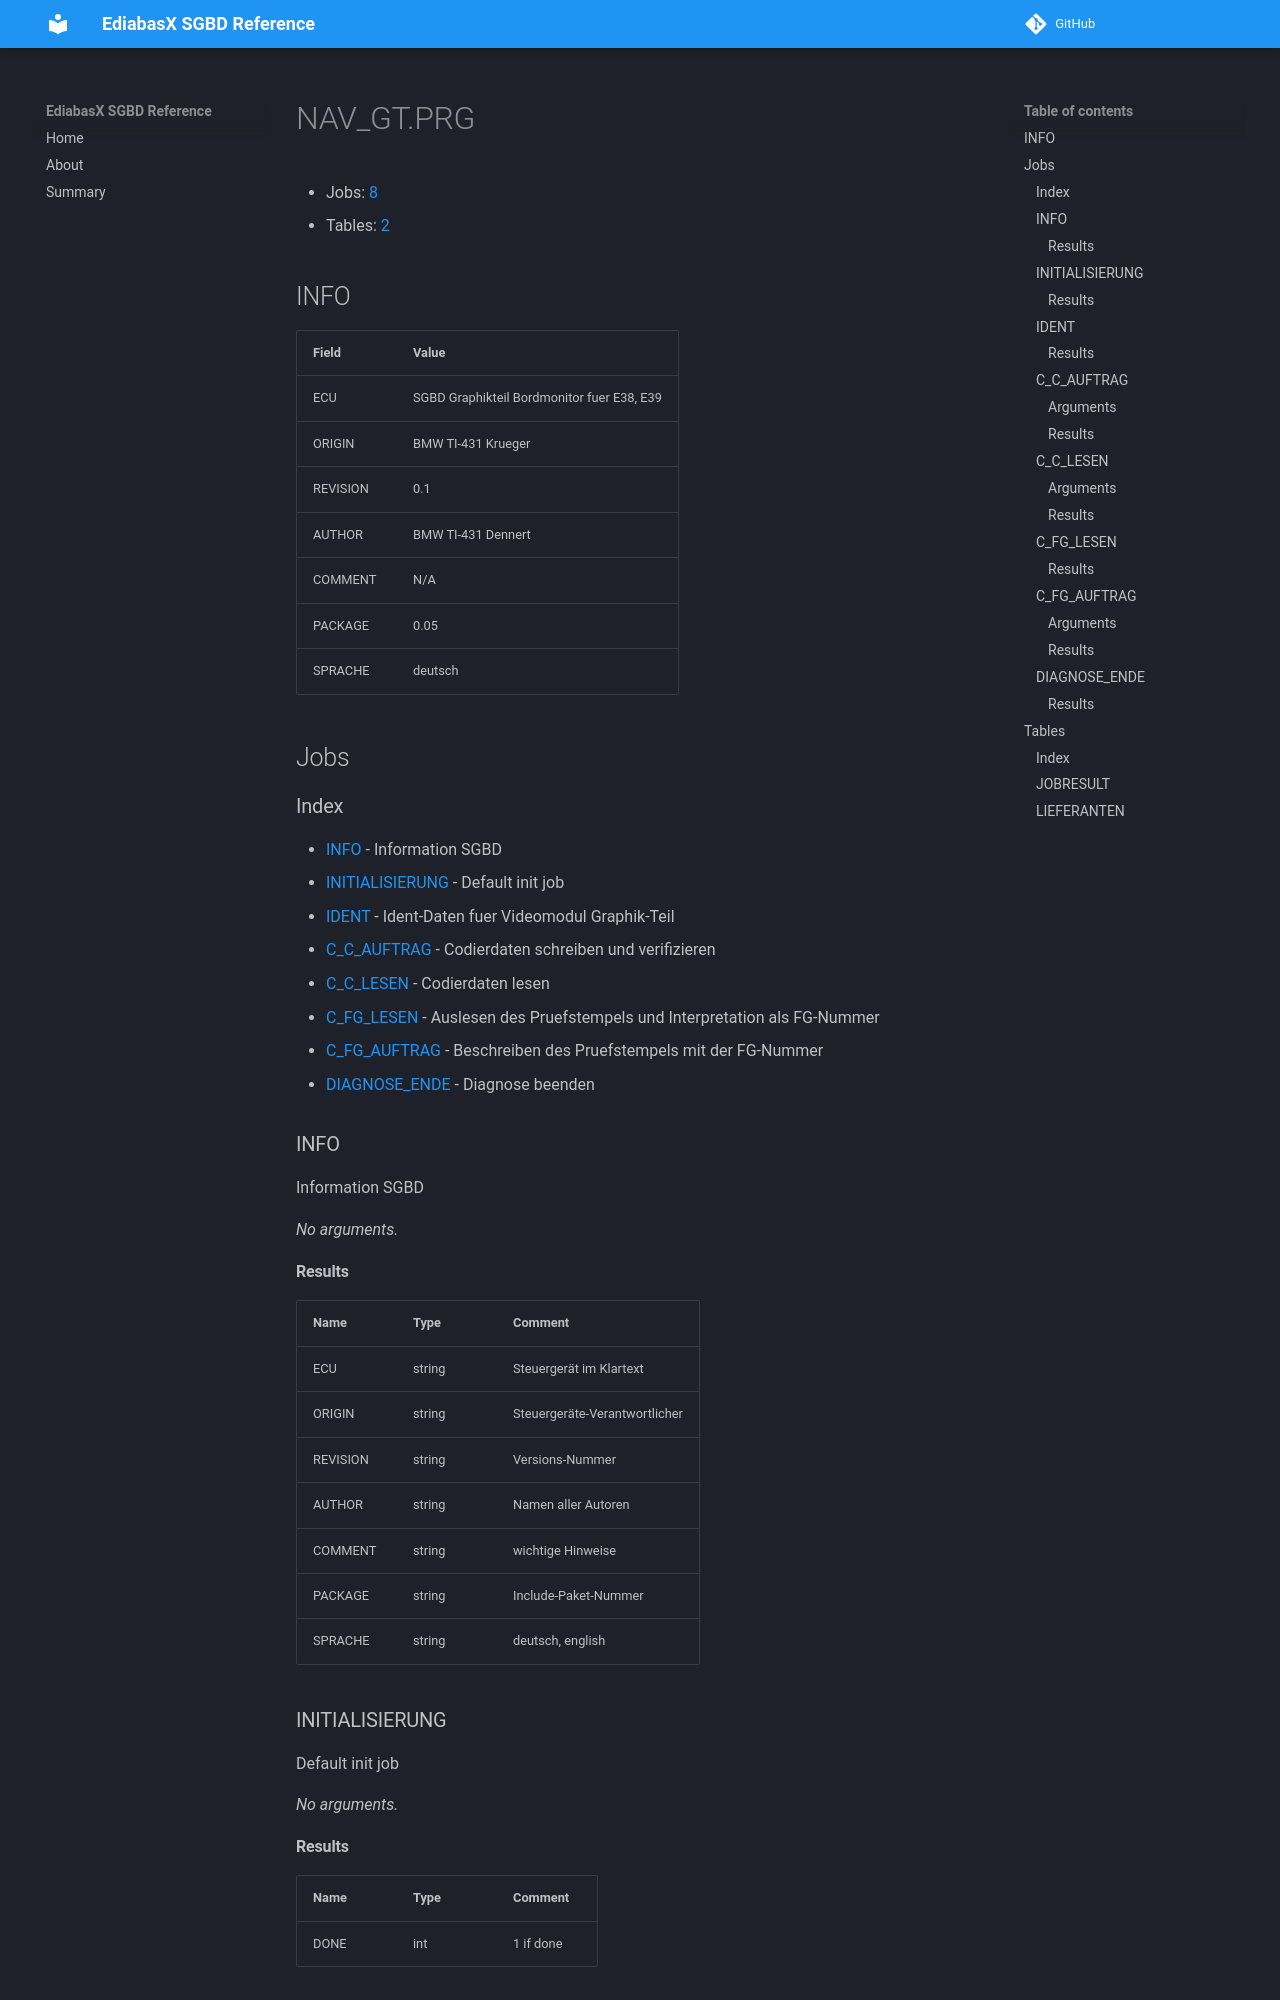

repository: emdzej/ediabasx-docs-sgbd · page: sgbd/NAV_GT/index.html · generator: mkdocs

# NAV_GT.PRG

- Jobs: [8](#jobs)
- Tables: [2](#tables)

## INFO

| Field | Value |
| --- | --- |
| ECU | SGBD Graphikteil Bordmonitor fuer E38, E39 |
| ORIGIN | BMW TI-431 Krueger |
| REVISION | 0.1 |
| AUTHOR | BMW TI-431 Dennert |
| COMMENT | N/A |
| PACKAGE | 0.05 |
| SPRACHE | deutsch |

## Jobs

### Index

- [INFO](#job-info) - Information SGBD
- [INITIALISIERUNG](#job-initialisierung) - Default init job
- [IDENT](#job-ident) - Ident-Daten fuer Videomodul Graphik-Teil
- [C_C_AUFTRAG](#job-c-c-auftrag) - Codierdaten schreiben und verifizieren
- [C_C_LESEN](#job-c-c-lesen) - Codierdaten lesen
- [C_FG_LESEN](#job-c-fg-lesen) - Auslesen des Pruefstempels und Interpretation als FG-Nummer
- [C_FG_AUFTRAG](#job-c-fg-auftrag) - Beschreiben des Pruefstempels mit der FG-Nummer
- [DIAGNOSE_ENDE](#job-diagnose-ende) - Diagnose beenden

<a id="job-info"></a>
### INFO

Information SGBD

_No arguments._
